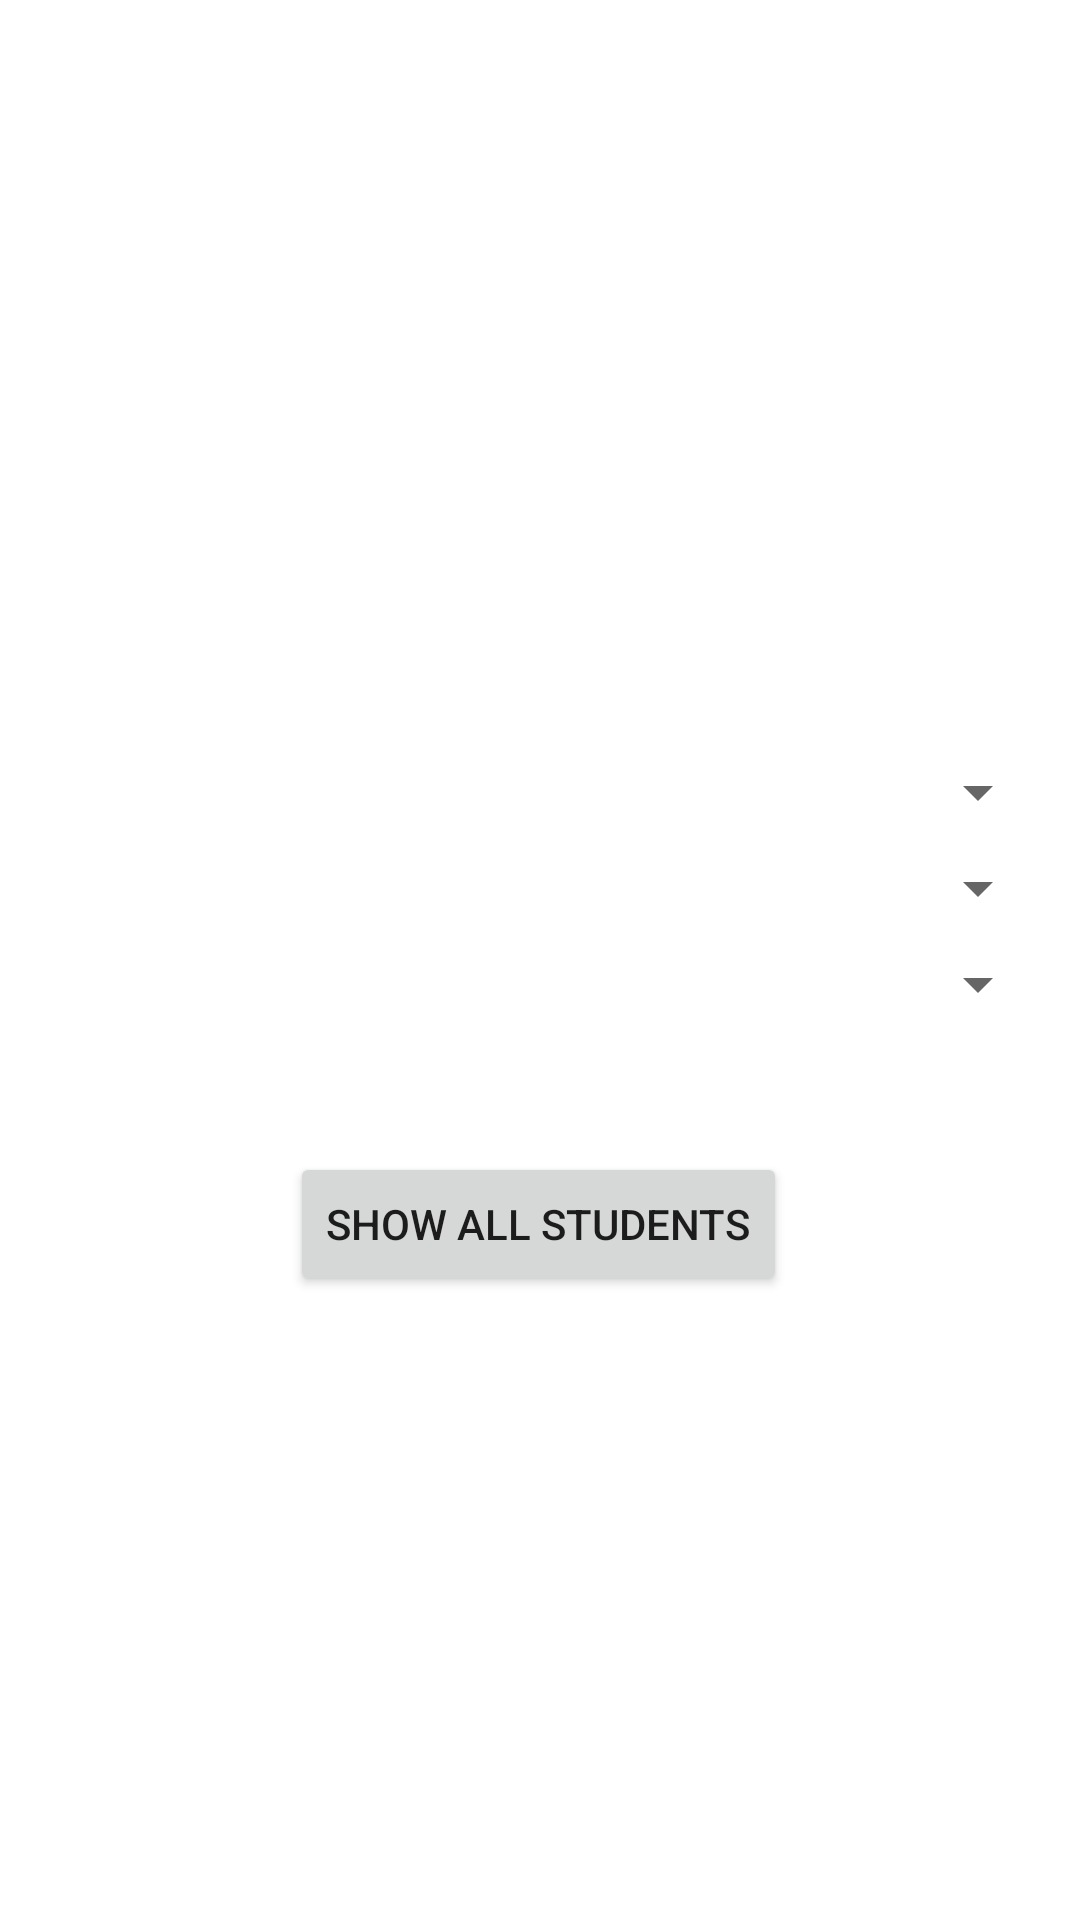

The Android layout XML behind this screen, and the referenced resources:
<!-- AndroidManifest.xml: application theme Theme.Practice -->
<!-- res/layout/activity_show_students.xml -->
<?xml version="1.0" encoding="utf-8"?>
<androidx.constraintlayout.widget.ConstraintLayout xmlns:android="http://schemas.android.com/apk/res/android"
    xmlns:app="http://schemas.android.com/apk/res-auto"
    xmlns:tools="http://schemas.android.com/tools"
    android:layout_width="match_parent"
    android:layout_height="match_parent"
    tools:context=".showStudents">


    <Spinner
        android:id="@+id/yearLevelSpinner"
        android:layout_width="match_parent"
        android:layout_height="wrap_content"
        android:layout_marginStart="10dp"
        android:layout_marginEnd="10dp"
        android:prompt="@string/year_prompt"
        app:layout_constraintBottom_toTopOf="@+id/block"
        app:layout_constraintEnd_toEndOf="parent"
        app:layout_constraintStart_toStartOf="parent"
        app:layout_constraintTop_toBottomOf="@+id/courseSpinner" />

    <Spinner
        android:id="@+id/courseSpinner"
        android:layout_width="match_parent"
        android:layout_height="wrap_content"
        android:layout_marginStart="10dp"
        android:layout_marginTop="244dp"
        android:layout_marginEnd="10dp"
        android:prompt="@string/course_prompt"
        app:layout_constraintBottom_toTopOf="@+id/yearLevelSpinner"
        app:layout_constraintEnd_toEndOf="parent"
        app:layout_constraintHorizontal_bias="0.0"
        app:layout_constraintStart_toStartOf="parent"
        app:layout_constraintTop_toTopOf="parent" />

    <Spinner
        android:id="@+id/block"
        android:layout_width="match_parent"
        android:layout_height="wrap_content"
        android:layout_marginStart="10dp"
        android:layout_marginEnd="10dp"
        android:layout_marginBottom="36dp"
        android:prompt="@string/section_prompt"
        app:layout_constraintBottom_toTopOf="@+id/show"
        app:layout_constraintEnd_toEndOf="parent"
        app:layout_constraintStart_toStartOf="parent"
        app:layout_constraintTop_toBottomOf="@+id/yearLevelSpinner" />

    <Button
        android:id="@+id/show"
        android:layout_width="wrap_content"
        android:layout_height="wrap_content"
        android:layout_marginStart="148dp"
        android:layout_marginEnd="149dp"
        android:layout_marginBottom="200dp"
        android:text="Show All Students"
        app:layout_constraintBottom_toBottomOf="parent"
        app:layout_constraintEnd_toEndOf="parent"
        app:layout_constraintStart_toStartOf="parent"
        app:layout_constraintTop_toBottomOf="@+id/block" />
</androidx.constraintlayout.widget.ConstraintLayout>
<!-- resources referenced by this layout -->
<resources>
  <string name="course_prompt">Select Course</string>
  <string name="section_prompt">Select Section</string>
  <string name="year_prompt">Select Year Level</string>
  <style name="Theme.Practice" parent="Theme.MaterialComponents.DayNight.NoActionBar">
          
          <item name="colorPrimary">@color/purple_500</item>
          <item name="colorPrimaryVariant">@color/purple_700</item>
          <item name="colorOnPrimary">@color/white</item>
          
          <item name="colorSecondary">@color/teal_200</item>
          <item name="colorSecondaryVariant">@color/teal_700</item>
          <item name="colorOnSecondary">@color/black</item>
          
          <item name="android:statusBarColor">?attr/colorPrimaryVariant</item>
          
      </style>
  <color name="purple_500">#FF6200EE</color>
  <color name="purple_700">#FF3700B3</color>
  <color name="white">#C3F4F1F1</color>
  <color name="teal_200">#FF03DAC5</color>
  <color name="teal_700">#FF018786</color>
  <color name="black">#FF000000</color>
</resources>
